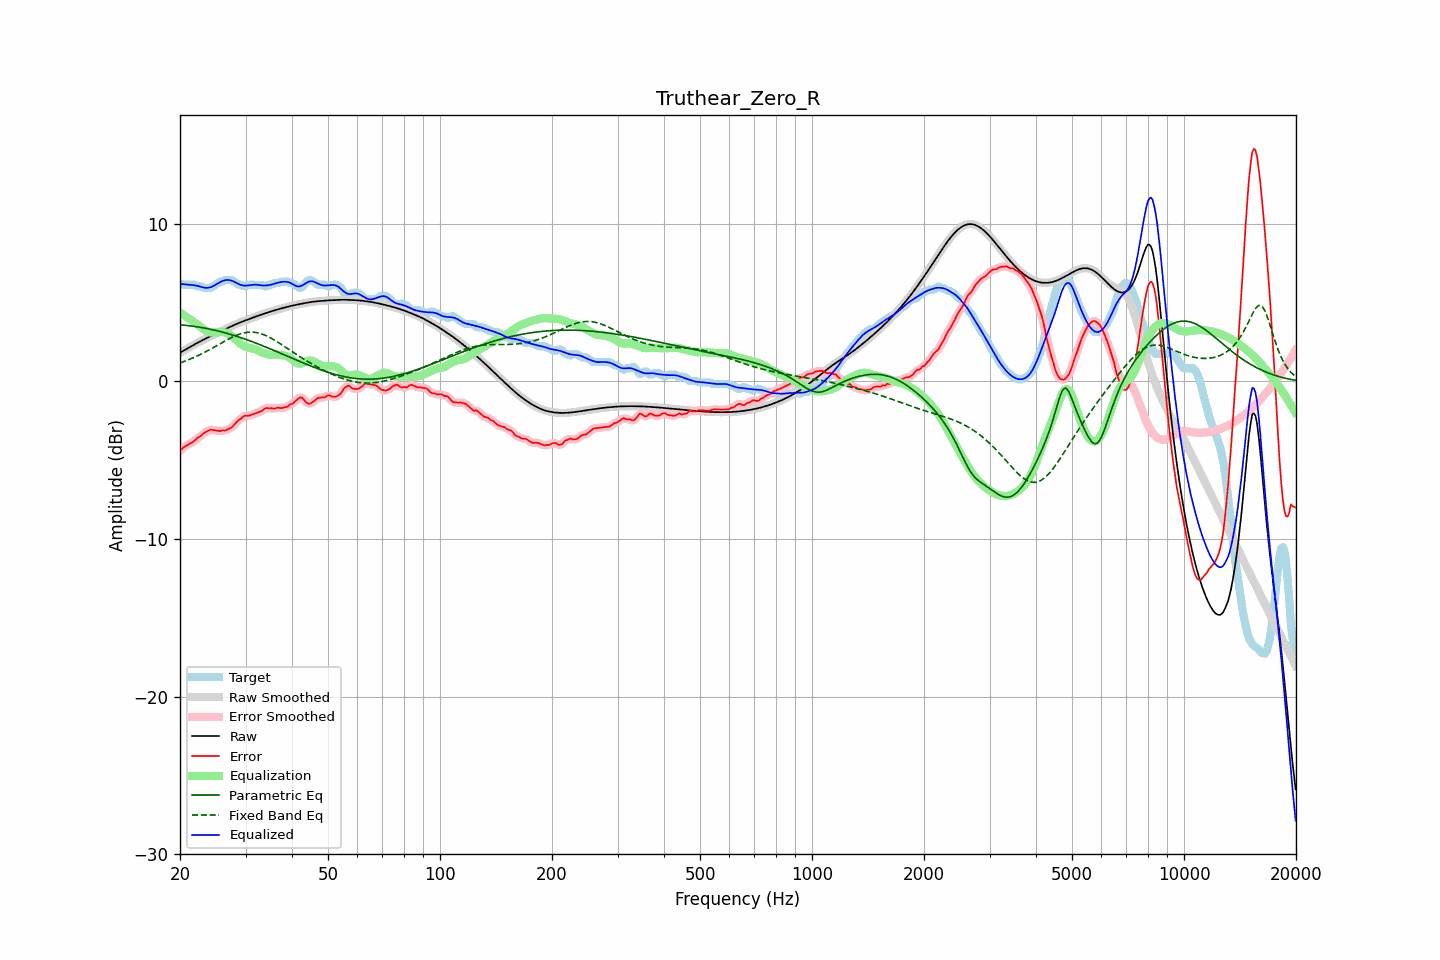

Values plotted in this chart, from the file beside it:
frequency, raw, error, smoothed, error_smoothed, equalization, parametric_eq, fixed_band_eq, equalized_raw, equalized_smoothed, target
20.00, 1.82, -4.41, 1.82, -4.40, 4.37, 3.59, 1.17, 6.19, 6.19, 6.23
20.20, 1.88, -4.30, 1.88, -4.30, 4.30, 3.58, 1.21, 6.18, 6.18, 6.18
20.40, 1.94, -4.19, 1.94, -4.21, 4.23, 3.57, 1.24, 6.17, 6.17, 6.13
20.61, 2.00, -4.13, 2.00, -4.13, 4.16, 3.56, 1.28, 6.16, 6.16, 6.13
20.81, 2.06, -4.08, 2.06, -4.07, 4.09, 3.55, 1.32, 6.15, 6.15, 6.13
21.02, 2.12, -4.02, 2.12, -4.02, 4.02, 3.54, 1.36, 6.14, 6.14, 6.13
21.23, 2.17, -3.96, 2.17, -3.96, 3.96, 3.53, 1.40, 6.13, 6.13, 6.13
21.44, 2.23, -3.90, 2.23, -3.90, 3.88, 3.52, 1.44, 6.12, 6.12, 6.13
21.66, 2.29, -3.84, 2.29, -3.84, 3.82, 3.50, 1.49, 6.11, 6.11, 6.13
21.87, 2.35, -3.78, 2.35, -3.76, 3.75, 3.49, 1.53, 6.10, 6.10, 6.13
22.09, 2.40, -3.66, 2.40, -3.67, 3.68, 3.47, 1.58, 6.08, 6.08, 6.07
22.31, 2.46, -3.57, 2.46, -3.59, 3.60, 3.46, 1.63, 6.06, 6.06, 6.03
22.54, 2.51, -3.52, 2.51, -3.52, 3.52, 3.44, 1.67, 6.03, 6.03, 6.03
22.76, 2.56, -3.47, 2.56, -3.45, 3.44, 3.42, 1.73, 6.00, 6.00, 6.03
22.99, 2.61, -3.37, 2.61, -3.37, 3.36, 3.41, 1.78, 5.97, 5.97, 5.98
23.22, 2.66, -3.27, 2.66, -3.29, 3.28, 3.39, 1.83, 5.95, 5.95, 5.93
23.45, 2.71, -3.22, 2.71, -3.21, 3.22, 3.37, 1.88, 5.93, 5.93, 5.93
23.69, 2.77, -3.17, 2.77, -3.15, 3.17, 3.35, 1.94, 5.93, 5.93, 5.93
23.92, 2.82, -3.11, 2.82, -3.11, 3.13, 3.33, 1.99, 5.95, 5.95, 5.93
24.16, 2.87, -3.06, 2.87, -3.08, 3.11, 3.31, 2.05, 5.98, 5.98, 5.93
24.40, 2.92, -3.08, 2.92, -3.08, 3.10, 3.28, 2.10, 6.02, 6.02, 6.00
24.65, 2.97, -3.10, 2.97, -3.09, 3.10, 3.26, 2.16, 6.07, 6.07, 6.07
24.89, 3.02, -3.11, 3.02, -3.11, 3.10, 3.24, 2.22, 6.12, 6.12, 6.13
25.14, 3.07, -3.12, 3.07, -3.13, 3.12, 3.21, 2.28, 6.18, 6.18, 6.19
25.39, 3.12, -3.14, 3.12, -3.14, 3.13, 3.19, 2.34, 6.24, 6.24, 6.26
25.65, 3.17, -3.17, 3.17, -3.14, 3.13, 3.16, 2.39, 6.30, 6.30, 6.33
25.91, 3.21, -3.12, 3.21, -3.14, 3.13, 3.14, 2.45, 6.35, 6.35, 6.33
26.16, 3.26, -3.11, 3.26, -3.12, 3.13, 3.11, 2.51, 6.39, 6.39, 6.37
26.43, 3.31, -3.12, 3.31, -3.10, 3.11, 3.08, 2.57, 6.42, 6.42, 6.43
26.69, 3.36, -3.07, 3.36, -3.07, 3.07, 3.05, 2.62, 6.43, 6.43, 6.43
26.96, 3.41, -3.02, 3.41, -3.04, 3.03, 3.03, 2.68, 6.43, 6.43, 6.43
27.23, 3.45, -2.98, 3.45, -2.98, 2.97, 3.00, 2.73, 6.42, 6.42, 6.43
27.50, 3.50, -2.93, 3.50, -2.92, 2.89, 2.97, 2.78, 6.39, 6.39, 6.43
27.77, 3.55, -2.83, 3.55, -2.83, 2.81, 2.93, 2.83, 6.36, 6.36, 6.38
28.05, 3.59, -2.72, 3.59, -2.72, 2.72, 2.90, 2.88, 6.31, 6.31, 6.32
28.33, 3.64, -2.61, 3.64, -2.61, 2.62, 2.87, 2.92, 6.25, 6.25, 6.25
28.62, 3.68, -2.50, 3.68, -2.51, 2.52, 2.84, 2.96, 6.20, 6.20, 6.18
28.90, 3.72, -2.41, 3.72, -2.42, 2.43, 2.80, 3.00, 6.15, 6.15, 6.13
29.19, 3.76, -2.37, 3.76, -2.34, 2.35, 2.77, 3.03, 6.12, 6.12, 6.13
29.48, 3.80, -2.26, 3.80, -2.26, 2.29, 2.74, 3.06, 6.09, 6.09, 6.06
29.78, 3.84, -2.19, 3.84, -2.21, 2.24, 2.70, 3.08, 6.08, 6.08, 6.03
30.08, 3.88, -2.17, 3.88, -2.18, 2.20, 2.66, 3.10, 6.08, 6.08, 6.05
30.38, 3.92, -2.19, 3.92, -2.17, 2.17, 2.63, 3.12, 6.08, 6.08, 6.11
30.68, 3.96, -2.18, 3.96, -2.17, 2.14, 2.59, 3.12, 6.09, 6.09, 6.13
30.99, 3.99, -2.14, 3.99, -2.14, 2.12, 2.55, 3.13, 6.11, 6.11, 6.13
31.30, 4.03, -2.10, 4.03, -2.10, 2.09, 2.52, 3.12, 6.13, 6.12, 6.13
31.61, 4.07, -2.06, 4.07, -2.06, 2.07, 2.48, 3.12, 6.14, 6.14, 6.13
31.93, 4.11, -2.02, 4.11, -2.02, 2.03, 2.44, 3.10, 6.14, 6.14, 6.13
32.24, 4.15, -1.99, 4.15, -1.99, 1.99, 2.40, 3.09, 6.13, 6.13, 6.13
32.57, 4.18, -1.95, 4.18, -1.95, 1.93, 2.36, 3.06, 6.12, 6.12, 6.13
32.89, 4.22, -1.91, 4.22, -1.91, 1.88, 2.32, 3.04, 6.10, 6.10, 6.13
33.22, 4.25, -1.87, 4.25, -1.85, 1.83, 2.28, 3.00, 6.09, 6.09, 6.13
33.55, 4.29, -1.77, 4.29, -1.78, 1.79, 2.24, 2.97, 6.08, 6.08, 6.06
33.89, 4.32, -1.71, 4.32, -1.72, 1.76, 2.20, 2.92, 6.08, 6.08, 6.03
34.23, 4.36, -1.68, 4.36, -1.70, 1.73, 2.16, 2.88, 6.09, 6.09, 6.04
34.57, 4.39, -1.72, 4.39, -1.69, 1.71, 2.11, 2.83, 6.10, 6.10, 6.11
34.92, 4.42, -1.71, 4.42, -1.70, 1.70, 2.07, 2.78, 6.12, 6.12, 6.13
35.27, 4.45, -1.69, 4.45, -1.72, 1.69, 2.03, 2.72, 6.14, 6.14, 6.14
35.62, 4.48, -1.73, 4.48, -1.71, 1.69, 1.99, 2.67, 6.18, 6.18, 6.21
35.97, 4.51, -1.72, 4.51, -1.70, 1.70, 1.94, 2.60, 6.21, 6.21, 6.23
... 635 more rows
